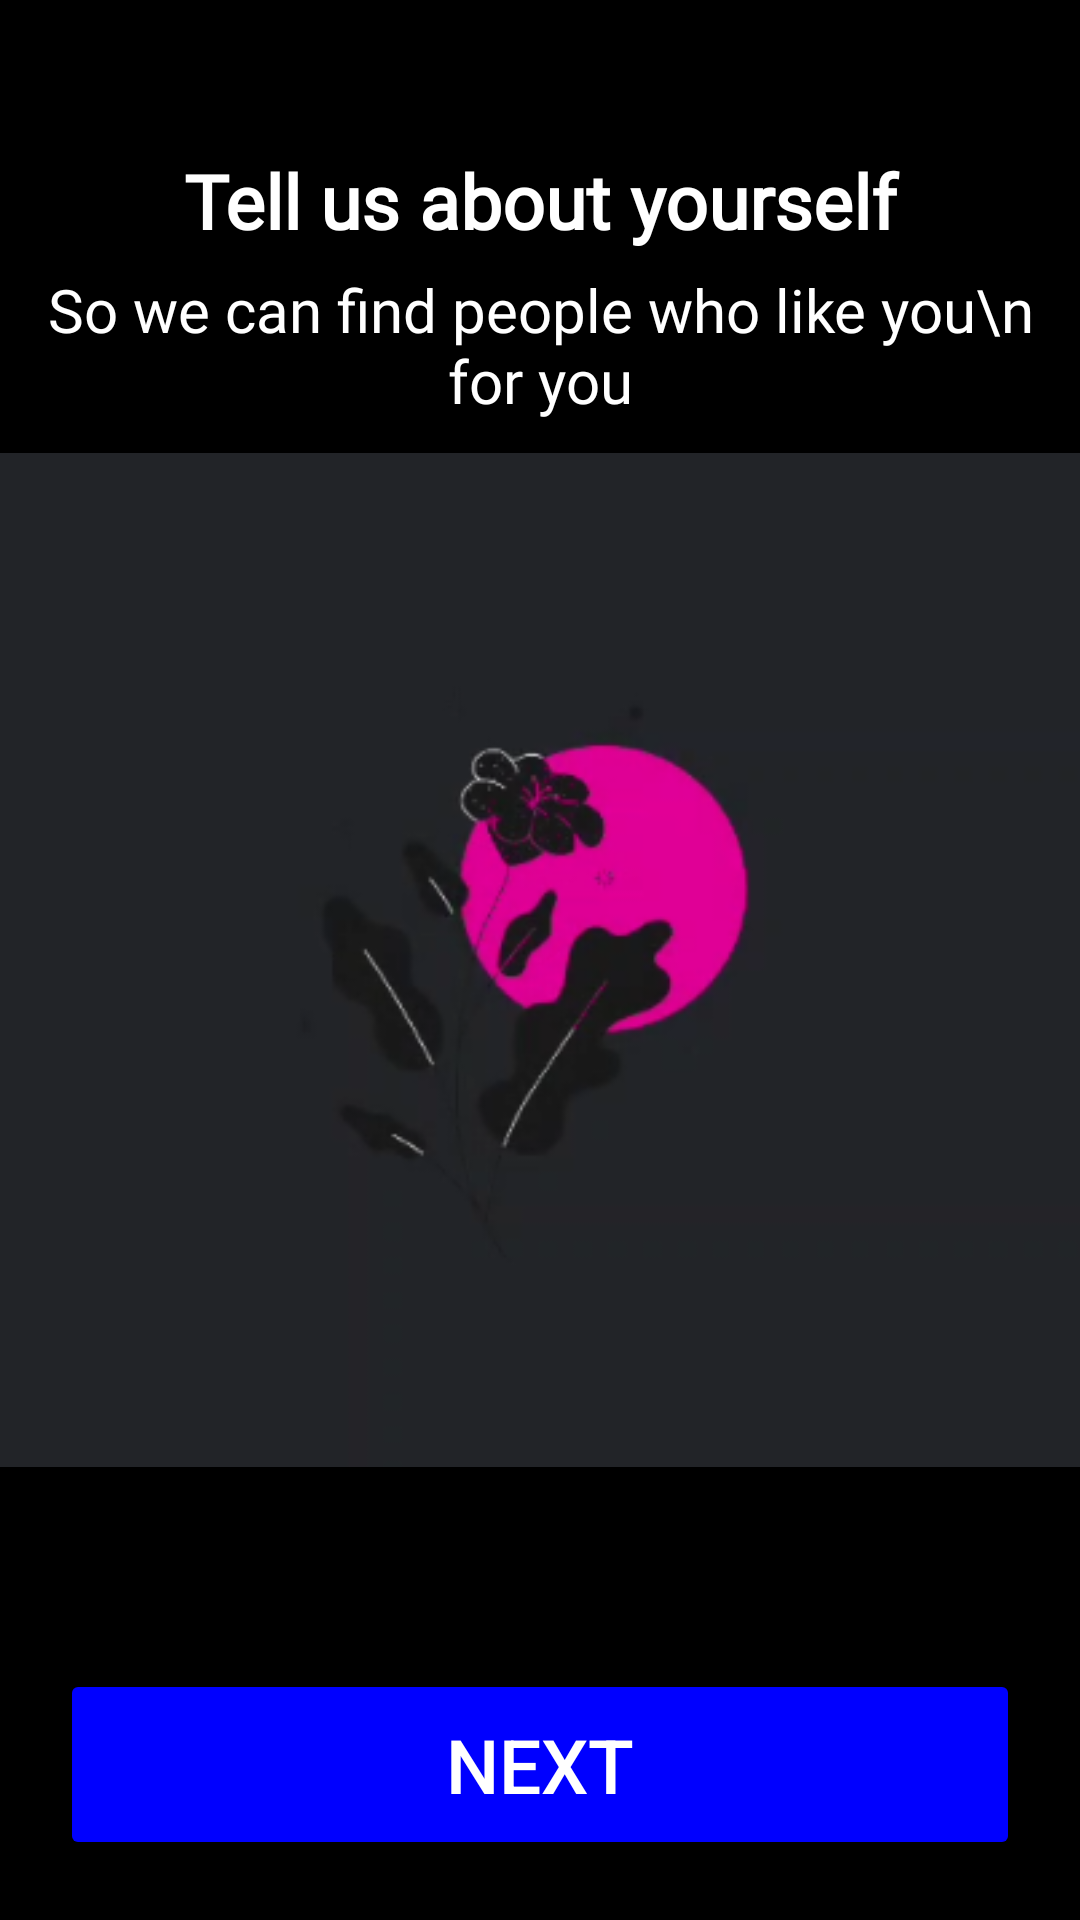

Here is an Android app screen rendered from its layout file. Give the layout XML and the strings, colors and styles it references.
<!-- AndroidManifest.xml: application theme Theme.OkCupidCopy -->
<!-- res/layout/activity_tell_us_about_yourself.xml -->
<?xml version="1.0" encoding="utf-8"?>
<RelativeLayout xmlns:android="http://schemas.android.com/apk/res/android"
    xmlns:tools="http://schemas.android.com/tools"
    android:layout_width="match_parent"
    android:layout_height="match_parent"
    android:background="#000000"
    tools:context=".HomeActivity">

    <TextView
        android:id="@+id/tvTellUsAbout"
        android:layout_width="match_parent"
        android:layout_height="wrap_content"
        android:layout_centerHorizontal="true"
        android:layout_marginTop="50dp"
        android:fontFamily="@font/poppins_medium"
        android:textAlignment="center"
        android:text="Tell us about yourself"
        android:textColor="@color/white"
        android:textSize="25sp"
        android:textStyle="bold" />

    <TextView
        android:id="@+id/tvSoWeCan"
        android:layout_width="match_parent"
        android:layout_height="wrap_content"
        android:layout_centerHorizontal="true"
        android:fontFamily="@font/poppins_medium"
        android:textAlignment="center"
        android:text="So we can find people who like you\n for you"
        android:layout_below="@+id/tvTellUsAbout"
        android:textSize="20dp"
        android:layout_margin="6dp"
        android:textColor="@color/white"/>

    <ImageView
        android:layout_width="match_parent"
        android:layout_height="wrap_content"
        android:src="@drawable/about_yourself"
        android:layout_centerInParent="true" />


    <Button
        android:id="@+id/btnTellUsAboutNext"
        android:layout_width="match_parent"
        android:layout_height="wrap_content"
        android:textColor="@color/white"
        android:backgroundTint="#0000FF"
        android:padding="15dp"
        android:text="NEXT"
        android:textSize="25sp"
        android:layout_alignParentBottom="true"
        android:layout_margin="20dp"/>

</RelativeLayout>
<!-- resources referenced by this layout -->
<resources>
  <!-- drawable about_yourself: png bitmap (drawable, 33241 bytes) -->
  <style name="Theme.OkCupidCopy" parent="Theme.MaterialComponents.DayNight.NoActionBar">
          
          <item name="colorPrimary">@color/purple_500</item>
          <item name="colorPrimaryVariant">@color/purple_700</item>
          <item name="colorOnPrimary">@color/white</item>
          
          <item name="colorSecondary">@color/teal_200</item>
          <item name="colorSecondaryVariant">@color/teal_700</item>
          <item name="colorOnSecondary">@color/black</item>
          
          <item name="android:statusBarColor" tools:targetApi="l">?attr/colorPrimaryVariant</item>
          
      </style>
  <!-- not gathered from this repository: default colours our renderer supplied (Android Studio template values) -->
  <color name="purple_500">#FF6200EE</color>
  <color name="purple_700">#FF3700B3</color>
  <color name="teal_200">#FF03DAC5</color>
  <color name="teal_700">#FF018786</color>
  <color name="black">#FF000000</color>
  <color name="white">#FFFFFFFF</color>
</resources>
